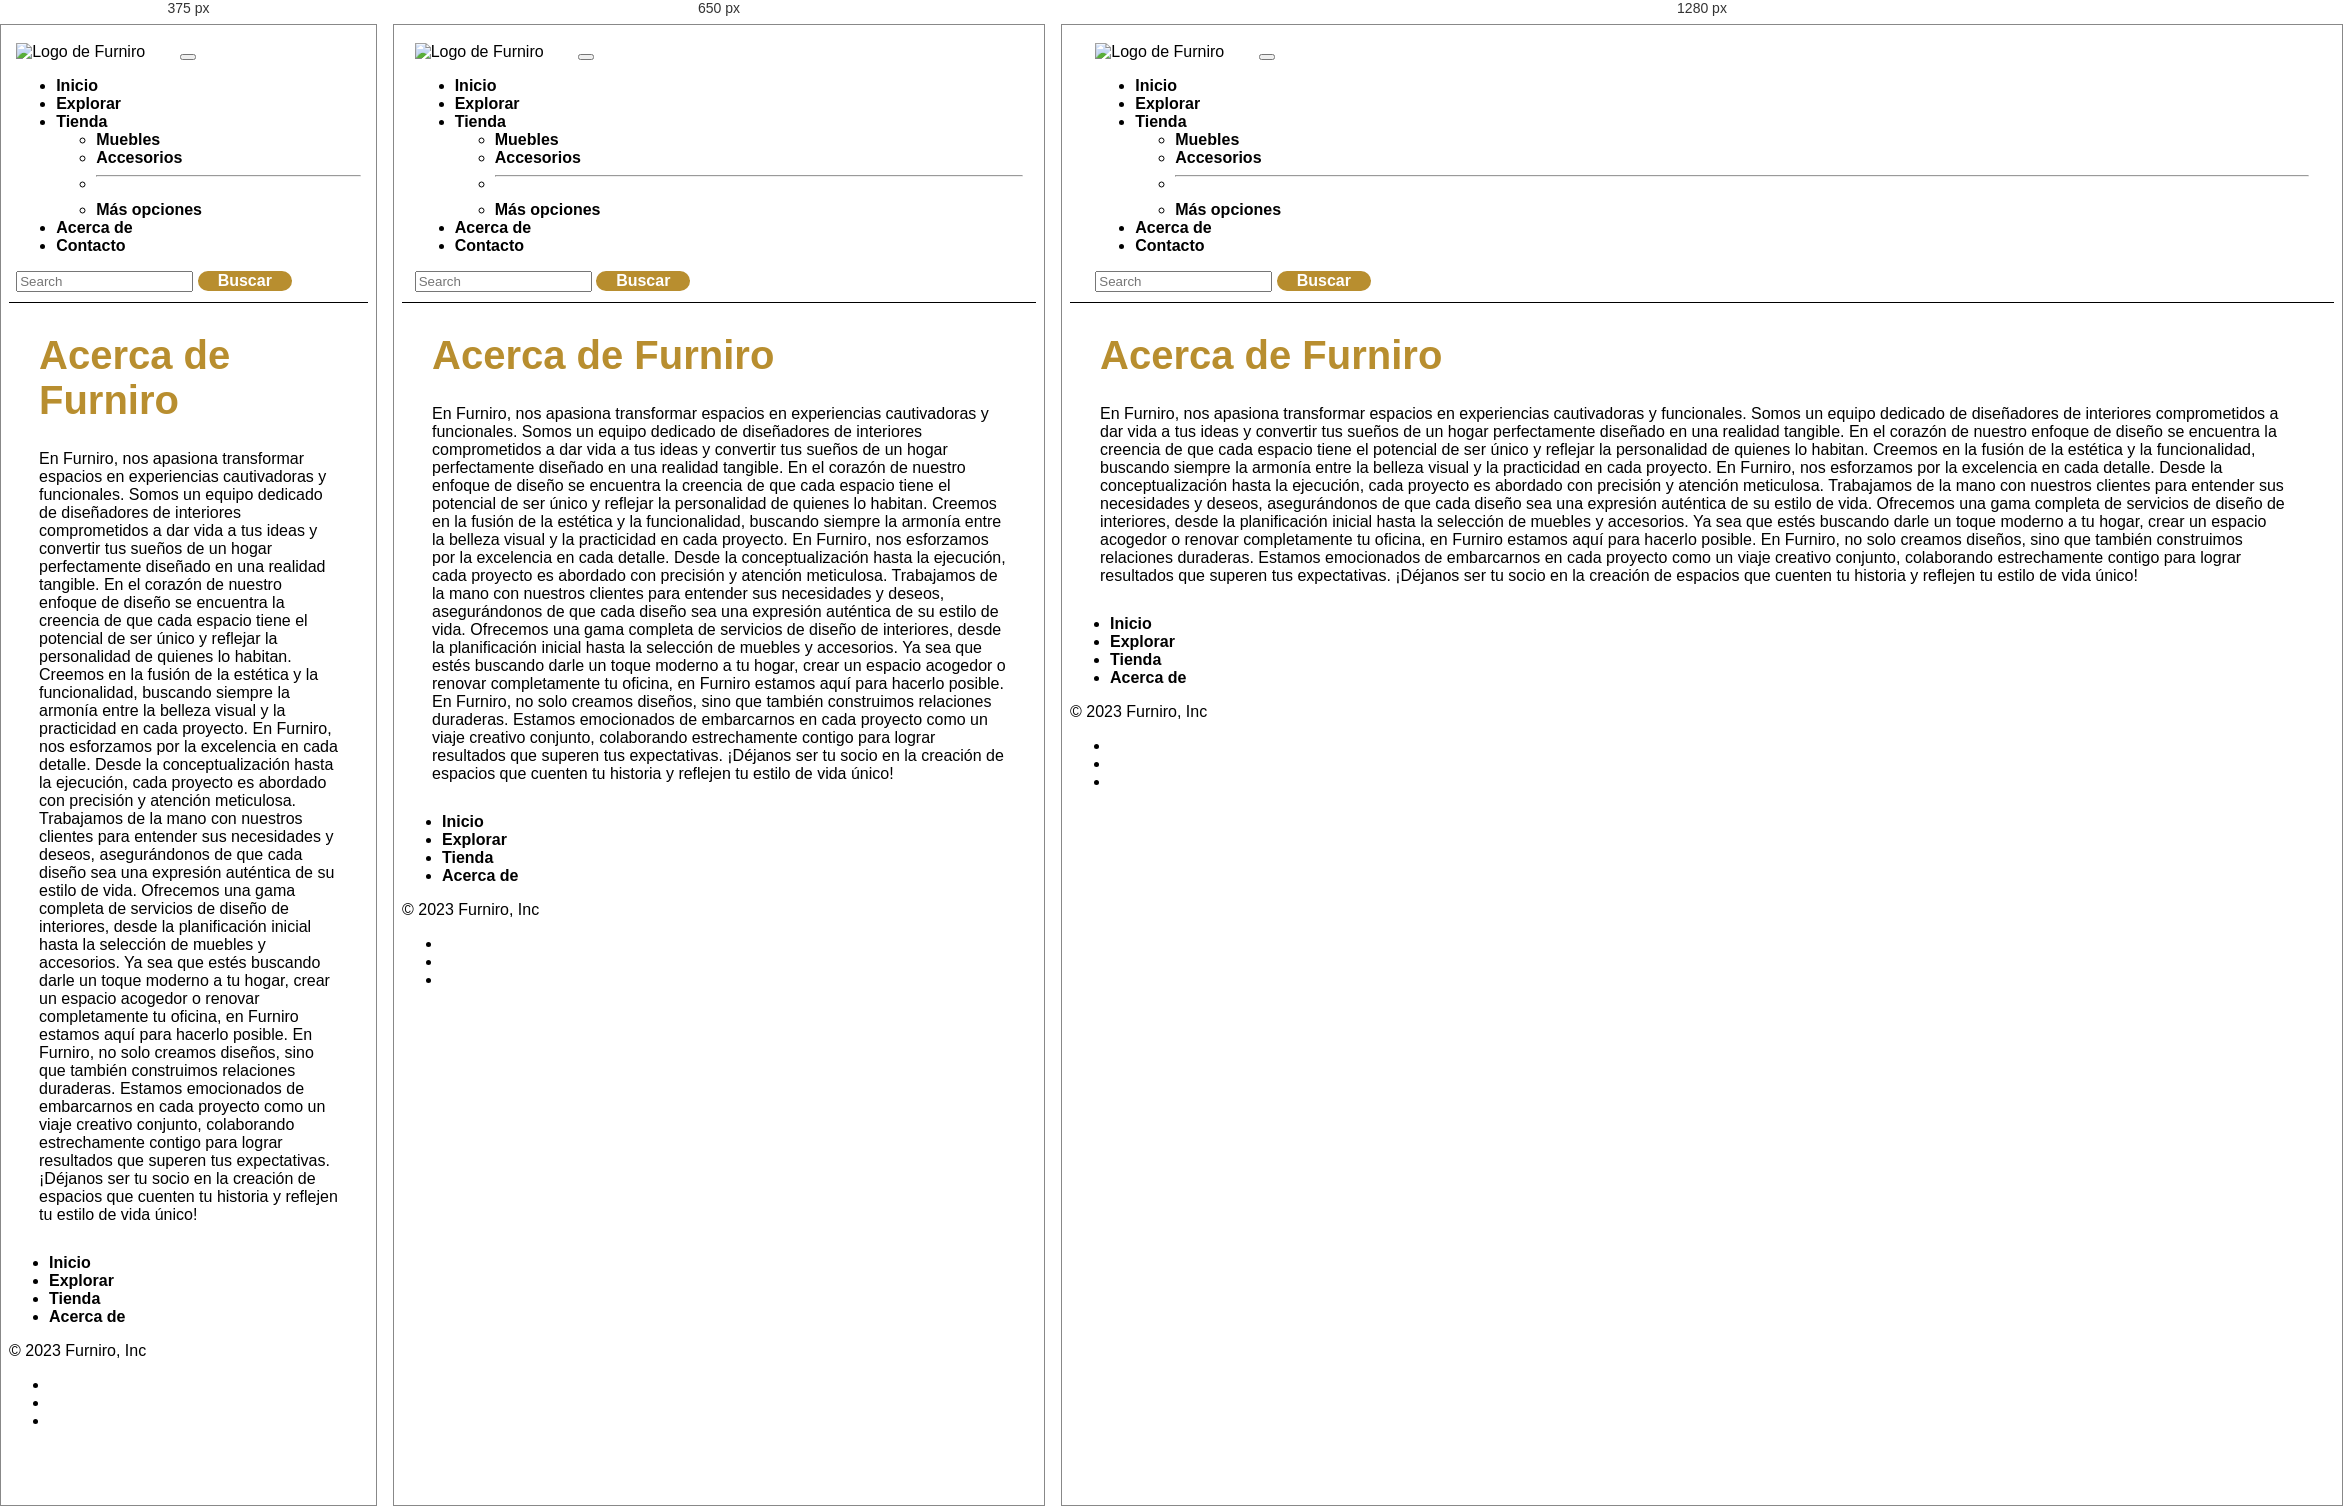
Rendered at 375 px, 650 px and 1280 px, left to right.

<!-- file: acercade.html -->
<!DOCTYPE html>
<html lang="es">

<head>
    <meta charset="UTF-8">
    <meta name="viewport" content="width=device-width, initial-scale=1.0">
    <meta name="description" content="Descubre la historia detrás de Furniro. En el corazón de nuestro compromiso
    con el diseño de interiores, encontrará nuestra pasión por la creatividad y la excelencia. En Furniro,
    nos dedicamos a transformar espacios en hogares con estilo. Conoce nuestro equipo apasionado y nuestra
    visión única. En Furniro, el diseño cobra vida.">
    <meta name="keywords" content="Historia, Fundacion, Trabajos, Valores, Experiencia, Enfoque">
    <title>Acerca de | Furniro</title>

    <!-- CSS BS -->
    <link href="https://cdn.jsdelivr.net/npm/bootstrap@5.3.2/dist/css/bootstrap.min.css" rel="stylesheet"
        integrity="sha384-T3c6CoIi6uLrA9TneNEoa7RxnatzjcDSCmG1MXxSR1GAsXEV/Dwwykc2MPK8M2HN" crossorigin="anonymous">

    <link rel="stylesheet" href="https://cdn.jsdelivr.net/npm/bootstrap-icons@1.11.1/font/bootstrap-icons.css">

    <!-- CSS -->
    <link rel="stylesheet" href="../css/estilo.css">

</head>

<body>

    <!-- ENCABEZADO -->
    <header>
        <nav class="navbar navbar-expand-lg encabezado">
            <div class="container-fluid">
                <img class="logo" src="../img/Logo Furniro.png" alt="Logo de Furniro">
                <button class="navbar-toggler" type="button" data-bs-toggle="collapse" data-bs-target="#navbarScroll"
                    aria-controls="navbarScroll" aria-expanded="false" aria-label="Toggle navigation">
                    <span class="navbar-toggler-icon"></span>
                </button>
                <div class="collapse navbar-collapse" id="navbarScroll">
                    <ul class="navbar-nav me-auto my-2 my-lg-0 navbar-nav-scroll">
                        <li class="nav-item">
                            <a class="nav-link active" aria-current="page" href="../index.html">Inicio</a>
                        </li>
                        <li class="nav-item">
                            <a class="nav-link" href="explorar.html">Explorar</a>
                        </li>
                        <li class="nav-item dropdown">
                            <a class="nav-link dropdown-toggle" href="#" role="button" data-bs-toggle="dropdown"
                                aria-expanded="false">
                                Tienda
                            </a>
                            <ul class="dropdown-menu">
                                <li><a class="dropdown-item" href="tienda.html">Muebles</a></li>
                                <li><a class="dropdown-item" href="#accesorios">Accesorios</a></li>
                                <li>
                                    <hr class="dropdown-divider">
                                </li>
                                <li><a class="dropdown-item" href="#masopciones">Más opciones</a></li>
                            </ul>
                        </li>
                        <li class="nav-item">
                            <a class="nav-link" aria-disabled="true" href="#acercade">Acerca de</a>
                        </li>
                        <li class="nav-item">
                            <a class="nav-link" aria-disabled="true" href="contacto.html">Contacto</a>
                        </li>
                    </ul>
                    <form class="d-flex" role="search">
                        <input class="form-control me-2" type="search" placeholder="Search" aria-label="Search">
                        <button class="btn btn-outline-success botonBuscar" type="submit">Buscar</button>
                    </form>
                </div>
            </div>
        </nav>
    </header>

    <main class="text-center quienesSomos">
        <h1>Acerca de Furniro</h1>

        <p>En Furniro, nos apasiona transformar espacios en experiencias cautivadoras y funcionales. Somos un equipo
            dedicado de diseñadores de interiores comprometidos a dar vida a tus ideas y convertir tus sueños de un
            hogar perfectamente diseñado en una realidad tangible. En el corazón de nuestro enfoque de diseño se
            encuentra la creencia de que cada espacio tiene el potencial
            de ser único y reflejar la personalidad de quienes lo habitan. Creemos en la fusión de la estética y la
            funcionalidad, buscando siempre la armonía entre la belleza visual y la practicidad en cada proyecto. En
            Furniro, nos esforzamos por la excelencia en cada detalle. Desde la conceptualización hasta la ejecución,
            cada proyecto es abordado con precisión y atención meticulosa. Trabajamos de la mano con nuestros clientes
            para entender sus necesidades y deseos, asegurándonos de que cada diseño sea una expresión auténtica de su
            estilo de vida. Ofrecemos una gama completa de servicios de diseño de interiores, desde la planificación
            inicial hasta la
            selección de muebles y accesorios. Ya sea que estés buscando darle un toque moderno a tu hogar, crear un
            espacio acogedor o renovar completamente tu oficina, en Furniro estamos aquí para hacerlo posible. En
            Furniro, no solo creamos diseños, sino que también construimos relaciones duraderas. Estamos emocionados
            de embarcarnos en cada proyecto como un viaje creativo conjunto, colaborando estrechamente contigo para
            lograr resultados que superen tus expectativas. ¡Déjanos ser tu socio en la creación de espacios que cuenten
            tu historia y reflejen tu estilo de vida único!
        </p>
    </main>

    <!-- FOOTER -->
    <footer class="py-3 my-4">
        <ul class="nav justify-content-center border-bottom pb-3 mb-3">
            <li class="nav-item"><a href="#" class="nav-link px-2 text-body-secondary">Inicio</a></li>
            <li class="nav-item"><a href="#" class="nav-link px-2 text-body-secondary">Explorar</a></li>
            <li class="nav-item"><a href="#" class="nav-link px-2 text-body-secondary">Tienda</a></li>
            <li class="nav-item"><a href="#" class="nav-link px-2 text-body-secondary">Acerca de</a></li>
        </ul>
        <p class="text-center text-body-secondary">&copy; 2023 Furniro, Inc</p>

        <div class="nav justify-content-center">
            <ul class="list-unstyled d-flex">
                <li class="ms-3"><i class="bi bi-facebook"></i></li>
                <li class="ms-3"><i class="bi bi-whatsapp"></i></li>
                <li class="ms-3"><i class="bi bi-instagram"></i></li>
            </ul>

    </footer>

    <script src="https://cdn.jsdelivr.net/npm/bootstrap@5.3.2/dist/js/bootstrap.bundle.min.js"
        integrity="sha384-C6RzsynM9kWDrMNeT87bh95OGNyZPhcTNXj1NW7RuBCsyN/o0jlpcV8Qyq46cDfL"
        crossorigin="anonymous"></script>
</body>

</html>

/* @media block from estilo.css */
@media (min-width: 400px) and (max-width: 900px) {
  #comprar {
    flex-direction: column;
    border: none;
  }
}